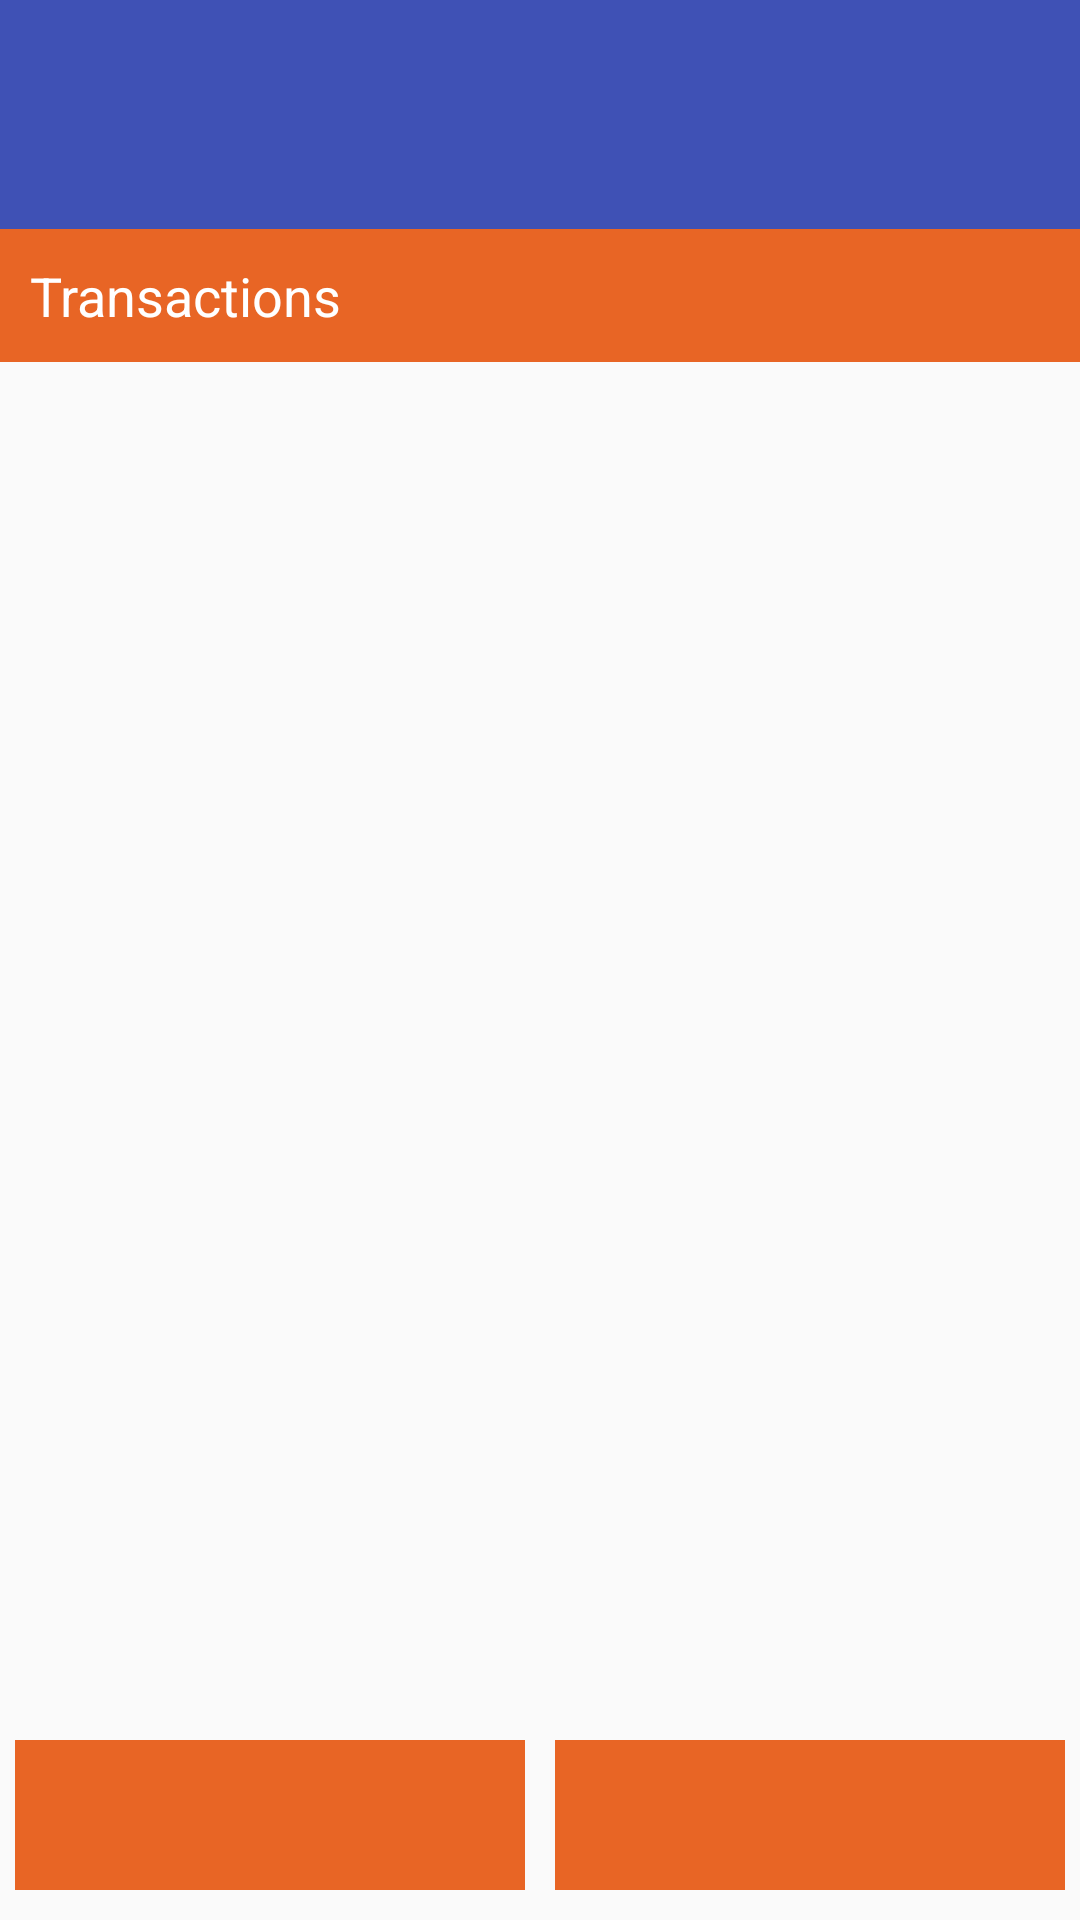

Android layout source for this screen:
<!-- AndroidManifest.xml: application theme AppTheme -->
<!-- res/layout/fragment_transaction.xml -->
<?xml version="1.0" encoding="utf-8"?>
<androidx.constraintlayout.widget.ConstraintLayout xmlns:android="http://schemas.android.com/apk/res/android"
    xmlns:app="http://schemas.android.com/apk/res-auto"
    xmlns:tools="http://schemas.android.com/tools"
    android:layout_width="match_parent"
    android:layout_height="match_parent"
    tools:context="com.mywallet.ui.fragments.TransactionsFragment">

    <RelativeLayout
        android:id="@+id/relativeLayout"
        android:layout_width="0dp"
        android:layout_height="wrap_content"
        android:layout_gravity="bottom"
        android:background="@color/colorPrimary"
        android:padding="10dp"
        app:layout_constraintEnd_toEndOf="parent"
        app:layout_constraintStart_toStartOf="parent"
        app:layout_constraintTop_toTopOf="parent">

        <TextView
            android:id="@+id/tv_selecteddate"
            android:layout_width="match_parent"
            android:layout_height="wrap_content"
            android:textColor="@android:color/white"
            android:textSize="20sp" />

        <TextView
            android:id="@+id/tv_selectedYear"
            android:layout_width="match_parent"
            android:layout_height="wrap_content"
            android:layout_below="@id/tv_selecteddate"
            android:textColor="@android:color/white"
            android:textSize="22sp" />

    </RelativeLayout>


    <LinearLayout
        android:id="@+id/linearLayout"
        android:layout_width="match_parent"
        android:layout_height="@dimen/bottom_layout_height"
        android:orientation="horizontal"
        android:padding="0dp"
        android:weightSum="2"
        app:layout_constraintBottom_toBottomOf="parent"
        app:layout_constraintEnd_toEndOf="parent">

        <TextView
            android:id="@+id/prevCalDate"
            android:layout_width="0dp"
            android:layout_height="match_parent"
            android:layout_gravity="start"
            android:layout_margin="5dp"
            android:layout_weight="1"
            android:background="@color/colorAccent"
            android:drawableStart="@drawable/ic_prev_arrow"
            android:gravity="start|center_vertical"
            android:paddingStart="10dp"
            android:paddingEnd="10dp"
            android:textAllCaps="false"
            android:textColor="@android:color/white"
            android:textSize="24sp"
            tools:layout_width="0dp" />

        <TextView
            android:id="@+id/nextCalDate"
            android:layout_width="0dp"
            android:layout_height="match_parent"
            android:layout_gravity="end"
            android:layout_margin="5dp"
            android:layout_weight="1"
            android:background="@color/colorAccent"
            android:drawableEnd="@drawable/ic_next_arrow"
            android:gravity="end|center_vertical"
            android:paddingStart="10dp"
            android:paddingEnd="10dp"
            android:textAllCaps="false"
            android:textColor="@android:color/white"
            android:textSize="24sp"
            tools:layout_width="0dp" />
    </LinearLayout>

    <LinearLayout
        android:id="@+id/linearLayout2"
        android:layout_width="match_parent"
        android:layout_height="wrap_content"
        android:background="@color/colorAccent"
        android:orientation="horizontal"
        android:padding="10dp"
        app:layout_constraintEnd_toEndOf="parent"
        app:layout_constraintStart_toStartOf="parent"
        app:layout_constraintTop_toBottomOf="@+id/relativeLayout">

        <TextView
            android:layout_width="wrap_content"
            android:layout_height="wrap_content"
            android:text="@string/transactions_text"
            android:textColor="@android:color/white"
            android:textSize="18sp" />
    </LinearLayout>

</androidx.constraintlayout.widget.ConstraintLayout>
<!-- resources referenced by this layout -->
<resources>
  <color name="colorAccent">#e86525</color>
  <color name="colorPrimary">#3F51B5</color>
  <dimen name="bottom_layout_height">60dp</dimen>
  <string name="transactions_text">Transactions</string>
  <style name="AppTheme" parent="Theme.AppCompat.Light.DarkActionBar">
          
          <item name="colorPrimary">@color/colorPrimary</item>
          <item name="colorPrimaryDark">@color/colorPrimaryDark</item>
          <item name="colorAccent">@color/colorAccent</item>
      </style>
  <color name="colorPrimaryDark">#303F9F</color>
</resources>
